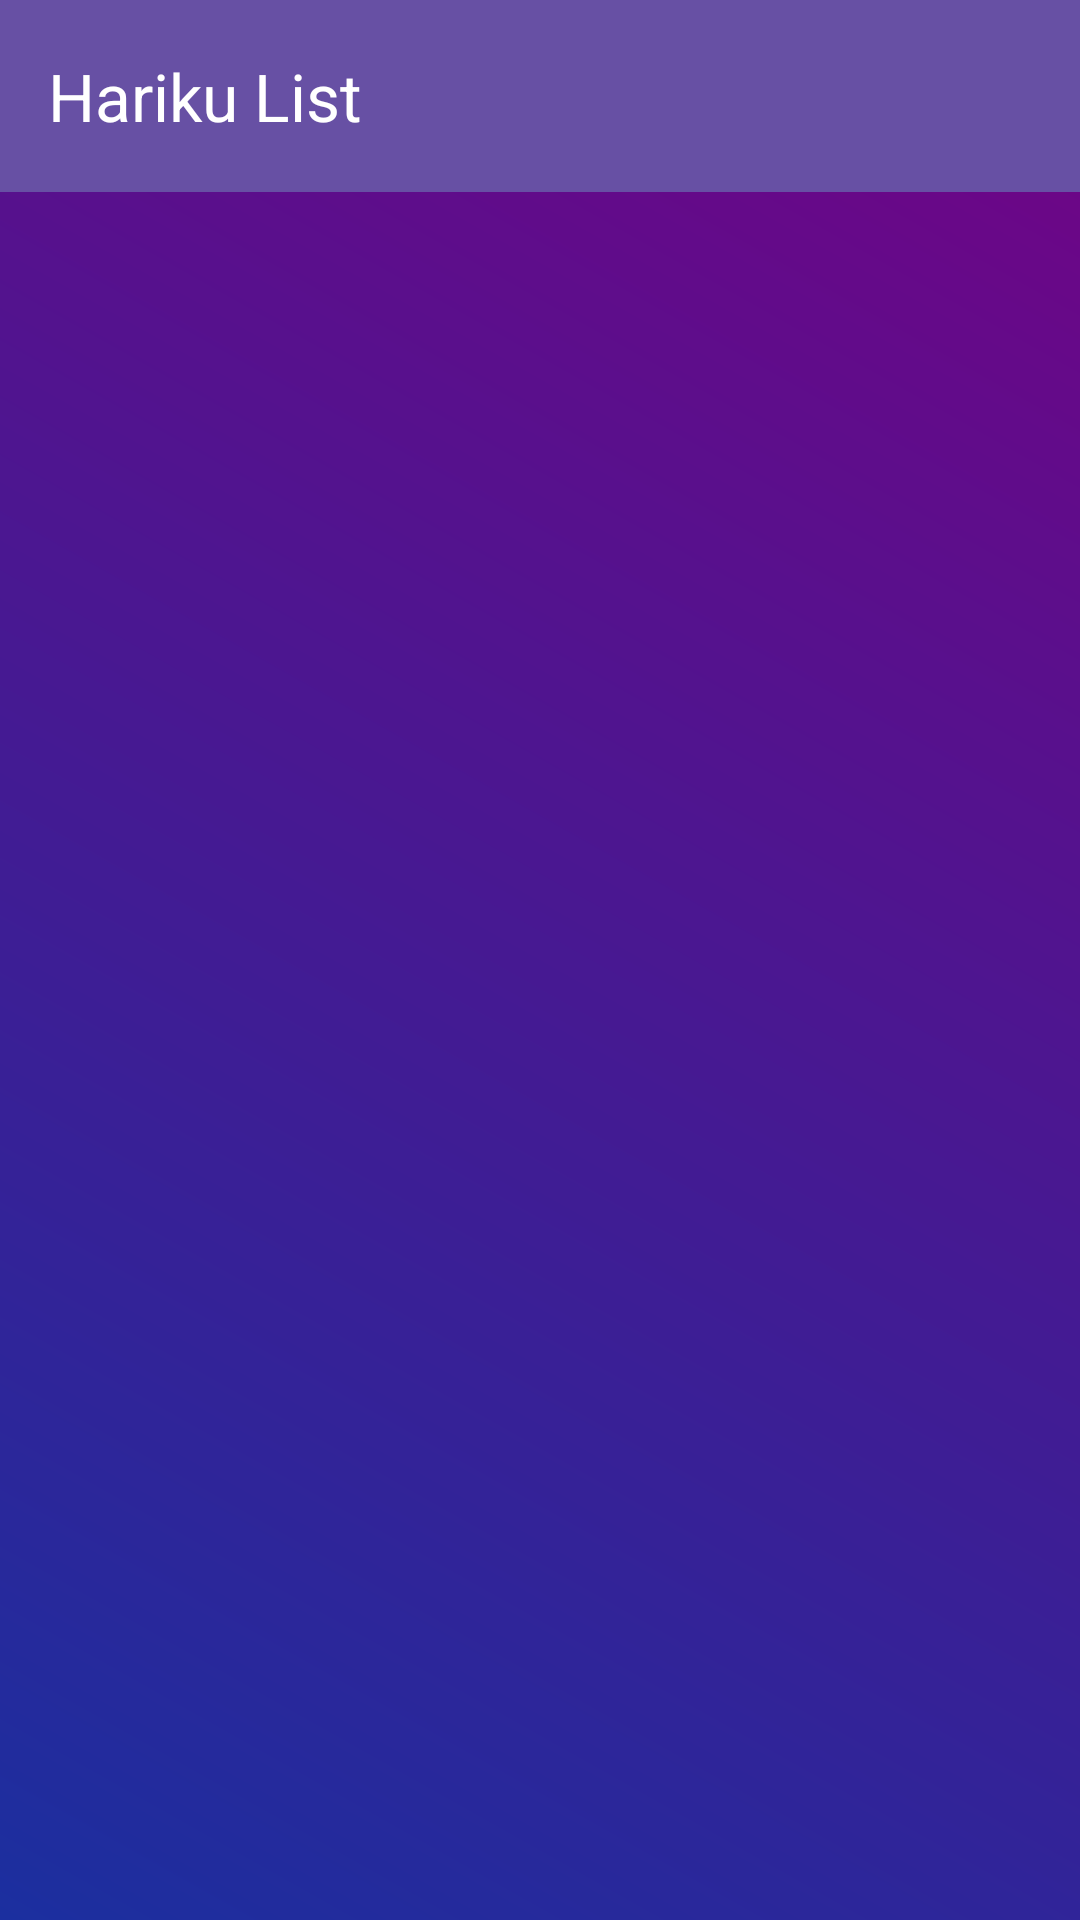

This screen was rendered from an Android layout file. Write that file and the resources it references.
<!-- AndroidManifest.xml: application theme Theme.HarikuApp -->
<!-- res/layout/activity_hariku_list.xml -->
<?xml version="1.0" encoding="utf-8"?>
<androidx.constraintlayout.widget.ConstraintLayout xmlns:android="http://schemas.android.com/apk/res/android"
    xmlns:app="http://schemas.android.com/apk/res-auto"
    xmlns:tools="http://schemas.android.com/tools"
    android:id="@+id/main"
    android:layout_width="match_parent"
    android:layout_height="match_parent"
    android:background="@drawable/gradien_add_hariku"
    tools:context=".HarikuListActivity">

    <androidx.appcompat.widget.Toolbar
        android:id="@+id/toolbar"
        android:layout_width="match_parent"
        android:layout_height="?attr/actionBarSize"
        android:background="?attr/colorPrimary"
        app:title="Hariku List"
        app:titleTextColor="@android:color/white"
        app:layout_constraintTop_toTopOf="parent" />

    <androidx.recyclerview.widget.RecyclerView
        android:id="@+id/recyclerView"
        android:layout_width="0dp"
        android:layout_height="0dp"
        android:layout_margin="8dp"
        app:layout_constraintBottom_toBottomOf="parent"
        app:layout_constraintEnd_toEndOf="parent"
        app:layout_constraintStart_toStartOf="parent"
        app:layout_constraintTop_toBottomOf="@+id/toolbar"
        app:layout_constraintVertical_bias="1.0" />

    <TextView
        android:id="@+id/ListNoPost"
        android:layout_width="match_parent"
        android:layout_height="wrap_content"
        android:visibility="invisible"
        android:text="Belum Ada Postingan"
        app:layout_constraintBottom_toBottomOf="@+id/recyclerView"
        app:layout_constraintEnd_toEndOf="parent"
        app:layout_constraintStart_toStartOf="parent"
        app:layout_constraintTop_toTopOf="parent"
        />

</androidx.constraintlayout.widget.ConstraintLayout>
<!-- resources referenced by this layout -->
<resources>
  <!-- drawable gradien_add_hariku (drawable) -->
  <?xml version="1.0" encoding="utf-8"?>
  <shape xmlns:android="http://schemas.android.com/apk/res/android">
  
      <gradient
          android:startColor="#1B2F9F"
          android:angle="45"
          android:endColor="#720385"
          android:type="linear"/>
  
  </shape>
  <style name="Theme.HarikuApp" parent="Base.Theme.HarikuApp" />
  <style name="Base.Theme.HarikuApp" parent="Theme.Material3.DayNight.NoActionBar">
          
          
      </style>
</resources>
